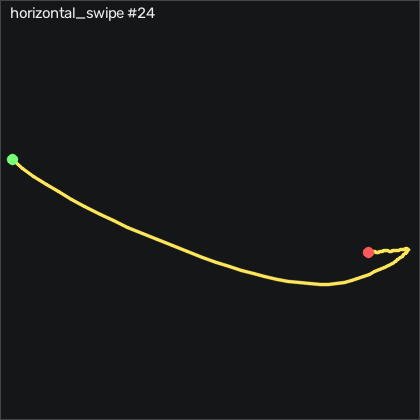

The data file committed next to this chart (first rows):
t_s, ax, ay, az, gx, gy, gz, seq
0.00000, -1.713, -0.233, -0.807, 234.1, 178.5, 37.01, 20184
0.01000, -1.645, -0.138, -0.676, 245.7, 176.4, 38.93, 20185
0.02100, -1.636, -0.04100, -0.555, 257.9, 174.1, 33.96, 20186
0.03000, -1.594, 0.06400, -0.449, 270.6, 171.2, 25.88, 20187
0.04000, -1.535, 0.161, -0.371, 283.8, 167, 14.78, 20188
0.05000, -1.536, 0.249, -0.34, 296.2, 160.3, 4.872, 20189
0.06100, -1.479, 0.292, -0.387, 305.7, 152.1, -7.323, 20190
0.07000, -1.403, 0.329, -0.482, 313.8, 145.9, -26.56, 20191
0.08000, -1.239, 0.388, -0.532, 320.6, 141.3, -52.81, 20192
0.09000, -1.073, 0.468, -0.525, 325.9, 136.9, -75.83, 20193
0.1, -1.021, 0.49, -0.46, 328.5, 134.9, -87.6, 20194
0.11, -1.126, 0.475, -0.368, 328.5, 133.9, -90.77, 20195
0.12, -1.309, 0.442, -0.276, 324.7, 130.2, -91.96, 20196
0.13, -1.465, 0.367, -0.221, 315.9, 122.9, -93.3, 20197
0.14, -1.602, 0.396, -0.188, 304.5, 111.8, -90.13, 20198
0.15, -1.598, 0.416, -0.177, 285.9, 96.55, -84, 20199
0.16, -1.407, 0.263, -0.181, 264.3, 82.31, -75.65, 20200
0.17, -1.293, 0.175, -0.169, 255.6, 73.35, -50.77, 20201
0.18, -1.22, 0.203, -0.138, 256.6, 63.26, -25.46, 20202
0.191, -1.12, 0.339, -0.139, 256.9, 50.7, -15.13, 20203
0.2, -1.039, 0.445, -0.199, 251.5, 38.72, -15.46, 20204
0.21, -1.022, 0.559, -0.288, 242, 29.39, -18.08, 20205
0.22, -1.059, 0.649, -0.348, 229.5, 22.22, -19.06, 20206
0.231, -1.138, 0.692, -0.323, 213.4, 13.35, -22.17, 20207
0.24, -1.201, 0.663, -0.195, 195.9, 1.461, -29.27, 20208
0.25, -1.211, 0.552, -0.01700, 178.5, -12.41, -39.67, 20209
0.26, -1.15, 0.401, 0.134, 163.1, -26.47, -49.15, 20210
0.27, -1.026, 0.295, 0.233, 151.1, -37.62, -52.72, 20211
0.28, -0.93, 0.236, 0.29, 142, -44.33, -47.54, 20212
0.29, -0.883, 0.177, 0.304, 133, -47.26, -36.32, 20213
0.3, -0.859, 0.07500, 0.252, 124.1, -48.6, -23.73, 20214
0.31, -0.796, 0.06700, 0.244, 117.1, -50.09, -12.35, 20215
0.32, -0.721, 0.08600, 0.268, 109.3, -50.58, -1.652, 20216
0.33, -0.676, 0.07100, 0.306, 99.51, -49.76, 7.219, 20217
0.34, -0.636, 0.04000, 0.327, 88.45, -47.96, 11.55, 20218
0.35, -0.637, 0.00300, 0.342, 77.47, -44.64, 12.49, 20219
0.361, -0.667, -0.03600, 0.356, 66.98, -40.95, 13.53, 20220
0.37, -0.7, -0.06900, 0.357, 57.84, -38.33, 15.24, 20221
0.38, -0.697, -0.07700, 0.349, 50.03, -36.5, 18.81, 20222
0.39, -0.689, -0.06100, 0.349, 42.78, -34.39, 25.42, 20223
0.4, -0.686, -0.03700, 0.358, 36.1, -31.34, 33.47, 20224
0.41, -0.701, -0.01400, 0.376, 29.67, -27.14, 39.87, 20225
0.42, -0.73, -0.00300, 0.397, 23.26, -22.69, 42.16, 20226
0.43, -0.762, -0.01200, 0.403, 17.01, -18.66, 39.9, 20227
0.44, -0.782, -0.03400, 0.398, 12.08, -15.52, 35.12, 20228
0.45, -0.781, -0.05100, 0.38, 8.081, -13.36, 30.39, 20229
0.46, -0.775, -0.05400, 0.362, 4.148, -11.47, 27.19, 20230
0.47, -0.777, -0.06000, 0.341, -0.1198, -9.088, 25.27, 20231
0.48, -0.806, -0.06900, 0.33, -4.785, -6.1, 23.59, 20232
0.491, -0.859, -0.09500, 0.32, -9.48, -3.296, 20.88, 20233
0.5, -0.887, -0.142, 0.316, -13.6, -1.466, 16.34, 20234
0.51, -0.898, -0.189, 0.299, -16.4, -0.03286, 11.46, 20235
0.52, -0.899, -0.227, 0.275, -18.2, 1.43, 9.018, 20236
0.531, -0.905, -0.247, 0.249, -19.78, 2.711, 10.09, 20237
0.54, -0.91, -0.24, 0.226, -21.46, 3.93, 12.77, 20238
0.55, -0.938, -0.203, 0.203, -24.91, 5.272, 16.12, 20239
0.56, -0.936, -0.211, 0.189, -31.67, 5.729, 19.35, 20240
0.57, -0.961, -0.255, 0.17, -37.99, 6.43, 24.23, 20241
0.58, -0.998, -0.31, 0.154, -40.09, 6.887, 27.89, 20242
0.59, -1.026, -0.333, 0.154, -37.16, 6.186, 26.03, 20243
... 37 more rows
